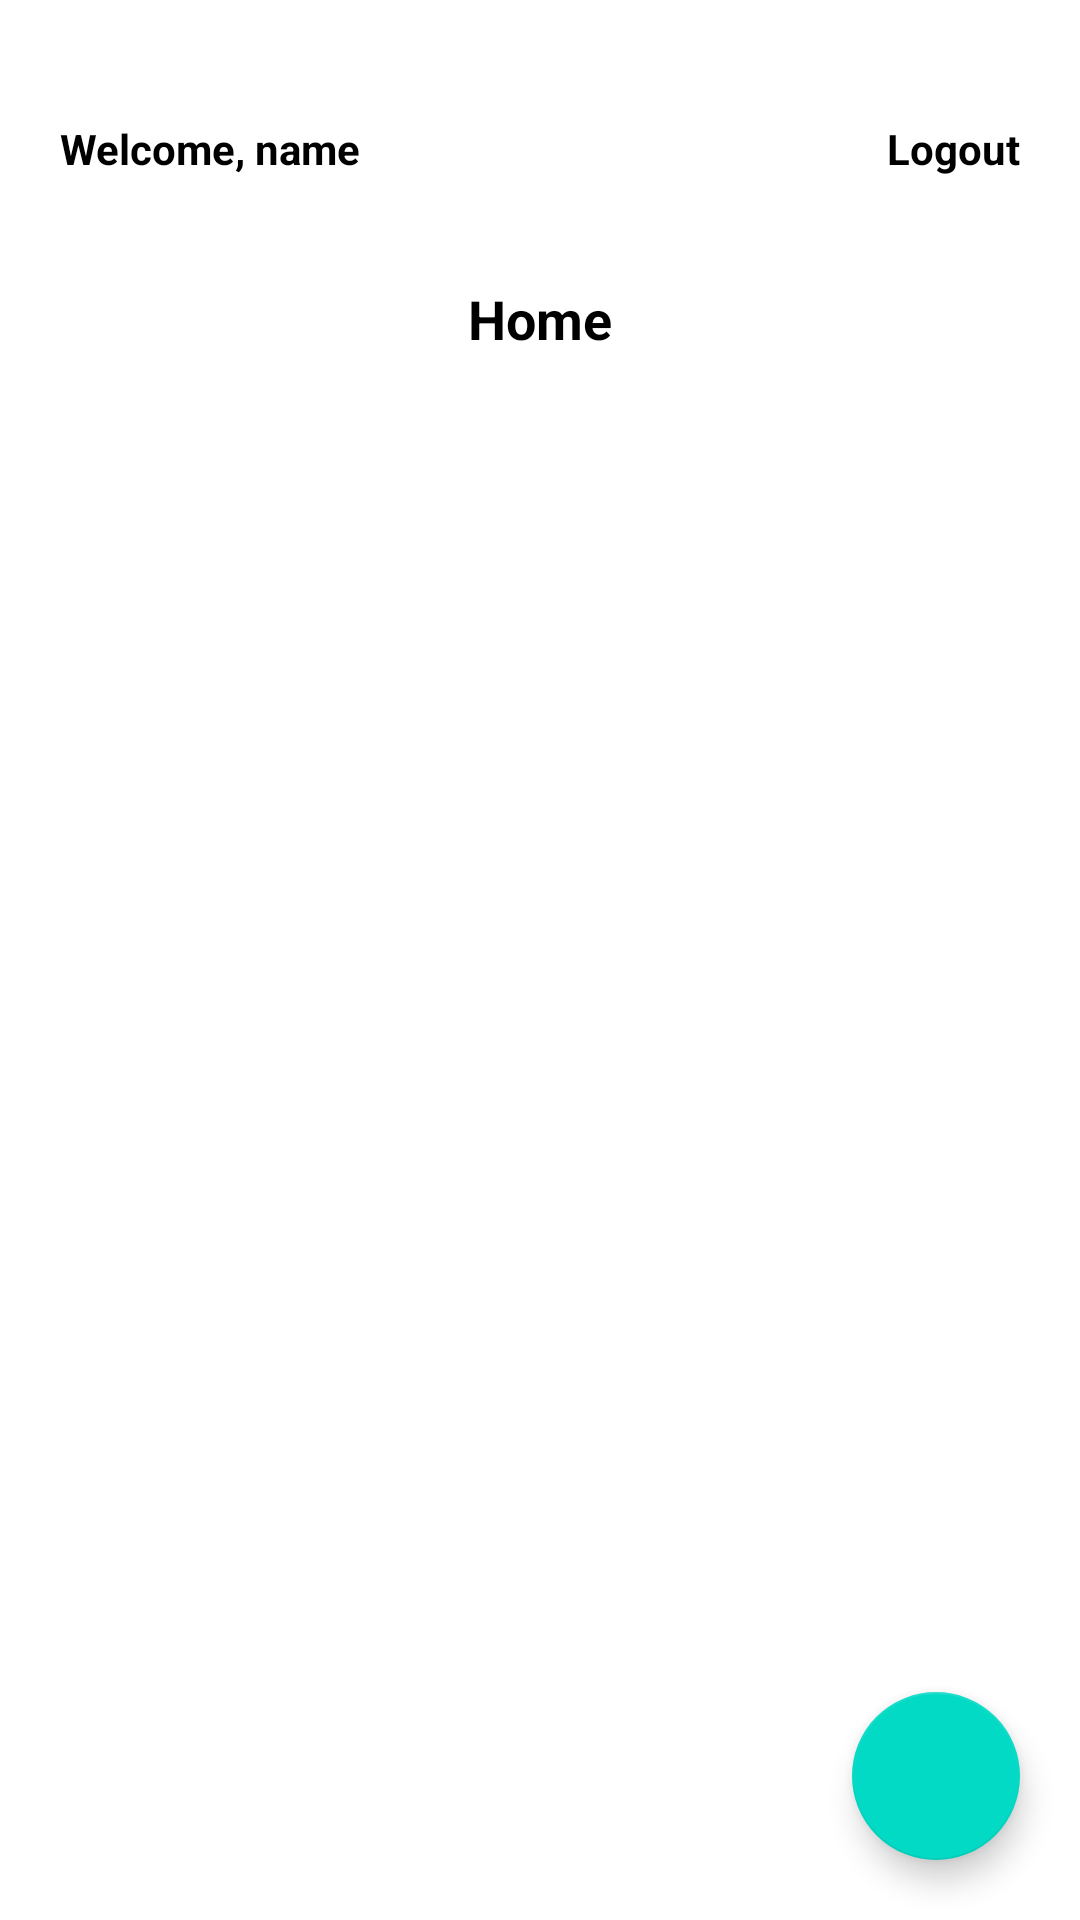

Write the Android layout XML for this screen, with the resource values it uses.
<!-- AndroidManifest.xml: application theme Theme.ChallengeChap4 -->
<!-- res/layout/fragment_home.xml -->
<?xml version="1.0" encoding="utf-8"?>
<androidx.constraintlayout.widget.ConstraintLayout
    xmlns:android="http://schemas.android.com/apk/res/android"
    xmlns:app="http://schemas.android.com/apk/res-auto"
    xmlns:tools="http://schemas.android.com/tools"
    android:layout_width="match_parent"
    android:layout_height="match_parent"
    tools:context=".HomeFragment">

    <TextView
        android:id="@+id/tv_fullname"
        android:layout_width="wrap_content"
        android:layout_height="wrap_content"
        android:text="Welcome, name"
        android:textColor="@color/black"
        android:textStyle="bold"
        android:layout_marginStart="20dp"
        android:layout_marginTop="40dp"
        app:layout_constraintStart_toStartOf="parent"
        app:layout_constraintTop_toTopOf="parent" />

    <TextView
        android:id="@+id/tv_logout"
        android:layout_width="wrap_content"
        android:layout_height="wrap_content"
        android:layout_marginTop="40dp"
        android:text="Logout"
        android:textColor="@color/black"
        android:textStyle="bold"
        android:layout_marginEnd="20dp"
        app:layout_constraintEnd_toEndOf="parent"
        app:layout_constraintTop_toTopOf="parent" />

    <TextView
        android:id="@+id/textView2"
        android:layout_width="wrap_content"
        android:layout_height="wrap_content"
        android:layout_marginTop="35dp"
        android:text="Home"
        android:textColor="@color/black"
        android:textSize="18sp"
        android:textStyle="bold"
        app:layout_constraintEnd_toEndOf="parent"
        app:layout_constraintStart_toStartOf="parent"
        app:layout_constraintTop_toBottomOf="@+id/tv_fullname" />

    <androidx.recyclerview.widget.RecyclerView
        android:id="@+id/rv_list_note"
        android:layout_width="match_parent"
        android:layout_height="500dp"
        android:layout_marginTop="5dp"
        app:layout_constraintEnd_toEndOf="parent"
        app:layout_constraintStart_toStartOf="parent"
        app:layout_constraintTop_toBottomOf="@+id/textView2" />

    <com.google.android.material.floatingactionbutton.FloatingActionButton
        android:id="@+id/btn_add_note"
        android:layout_width="wrap_content"
        android:layout_height="wrap_content"
        android:src="@drawable/ic_add"
        android:layout_margin="20dp"
        app:layout_constraintBottom_toBottomOf="parent"
        app:layout_constraintEnd_toEndOf="parent" />

</androidx.constraintlayout.widget.ConstraintLayout>
<!-- resources referenced by this layout -->
<resources>
  <style name="Theme.ChallengeChap4" parent="Theme.MaterialComponents.DayNight.DarkActionBar">
          
          <item name="colorPrimary">@color/purple_500</item>
          <item name="colorPrimaryVariant">@color/purple_700</item>
          <item name="colorOnPrimary">@color/white</item>
          
          <item name="colorSecondary">@color/teal_200</item>
          <item name="colorSecondaryVariant">@color/teal_700</item>
          <item name="colorOnSecondary">@color/black</item>
          
          <item name="android:statusBarColor" tools:targetApi="l">?attr/colorPrimaryVariant</item>
          
      </style>
  <!-- not gathered from this repository: default colours our renderer supplied (Android Studio template values) -->
  <color name="purple_500">#FF6200EE</color>
  <color name="purple_700">#FF3700B3</color>
  <color name="teal_200">#FF03DAC5</color>
  <color name="teal_700">#FF018786</color>
  <color name="black">#FF000000</color>
  <color name="white">#FFFFFFFF</color>
</resources>
